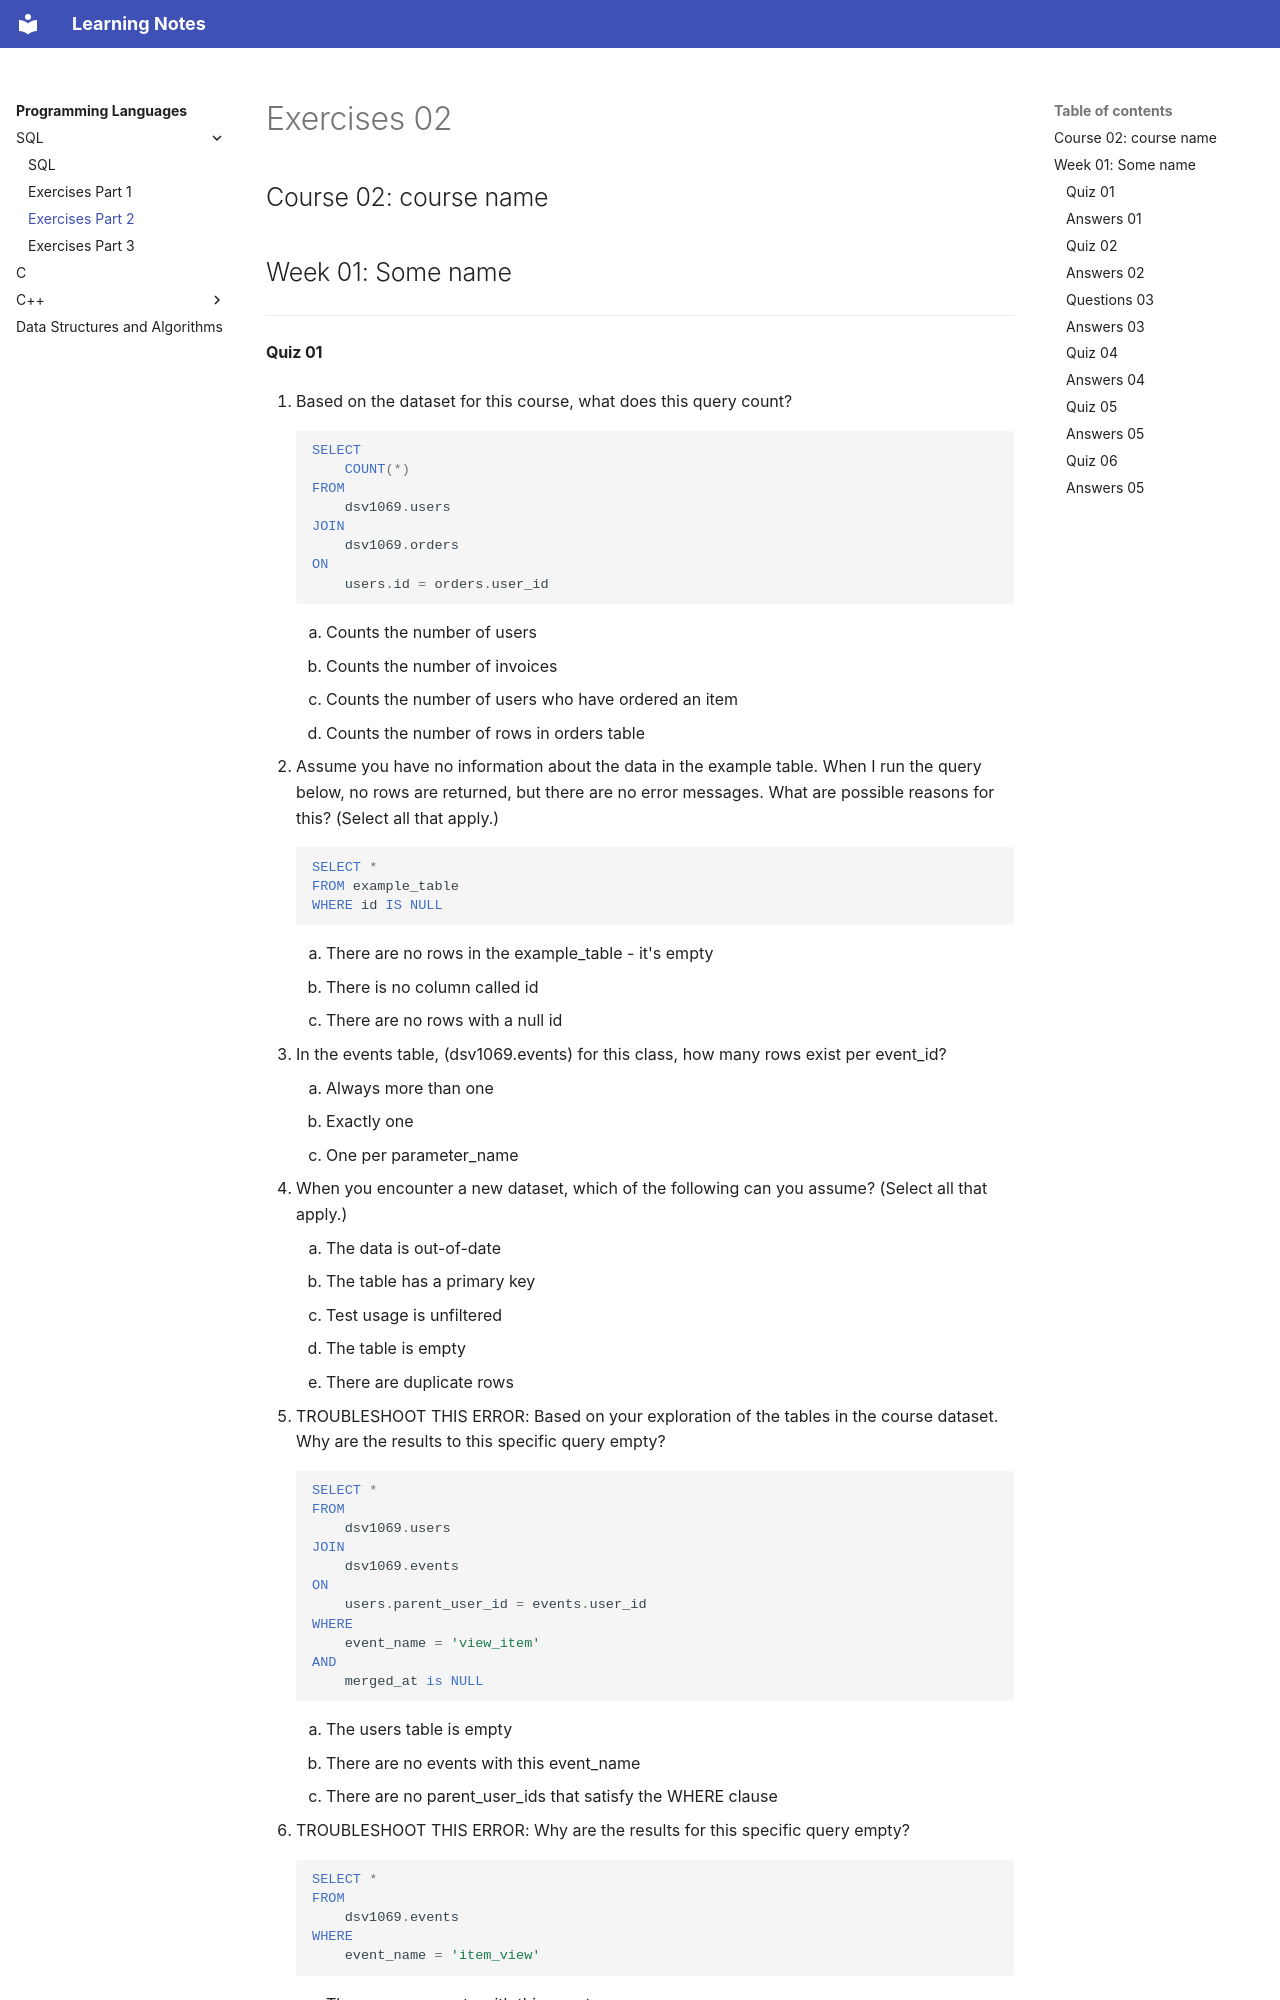

repository: DragonWarrior15/statistical-learning-notes · page: notes/programming_languages/sql/exercises_02.html · generator: mkdocs

# Exercises 02

## Course 02: course name

## Week 01: Some name

***

#### Quiz 01

1. Based on the dataset for this course, what does this query count?

    ```sql
    SELECT
        COUNT(*)
    FROM
        dsv1069.users
    JOIN
        dsv1069.orders
    ON
        users.id = orders.user_id
    ```

    1. Counts the number of users
    2. Counts the number of invoices
    3. Counts the number of users who have ordered an item
    4. Counts the number of rows in orders table

2. Assume you have no information about the data in the example table. When I run the query below,  no rows are returned, but there are no error messages. What are possible reasons for this? (Select all that apply.)

    ```sql
    SELECT *
    FROM example_table
    WHERE id IS NULL
    ```

    1. There are no rows in the example_table - it's empty
    2. There is no column called id
    3. There are no rows with a null id

3. In the events table, (dsv1069.events) for this class, how many rows exist per event_id?
    1. Always more than one
    2. Exactly one
    3. One per parameter_name

4. When you encounter a new dataset, which of the following can you assume? (Select all that apply.)
    1. The data is out-of-date
    2. The table has a primary key
    3. Test usage is unfiltered
    4. The table is empty
    5. There are duplicate rows

5. TROUBLESHOOT THIS ERROR: Based on your exploration of the tables in the course dataset. Why are the results to this specific query empty?

    ```sql
    SELECT *
    FROM
        dsv1069.users
    JOIN
        dsv1069.events
    ON
        users.parent_user_id = events.user_id
    WHERE
        event_name = 'view_item'
    AND
        merged_at is NULL
    ```

    1. The users table is empty
    2. There are no events with this event_name
    3. There are no parent_user_ids that satisfy the WHERE clause

6. TROUBLESHOOT THIS ERROR: Why are the results for this specific query empty?

    ```sql
    SELECT *
    FROM
        dsv1069.events
    WHERE
        event_name = 'item_view'
    ```
